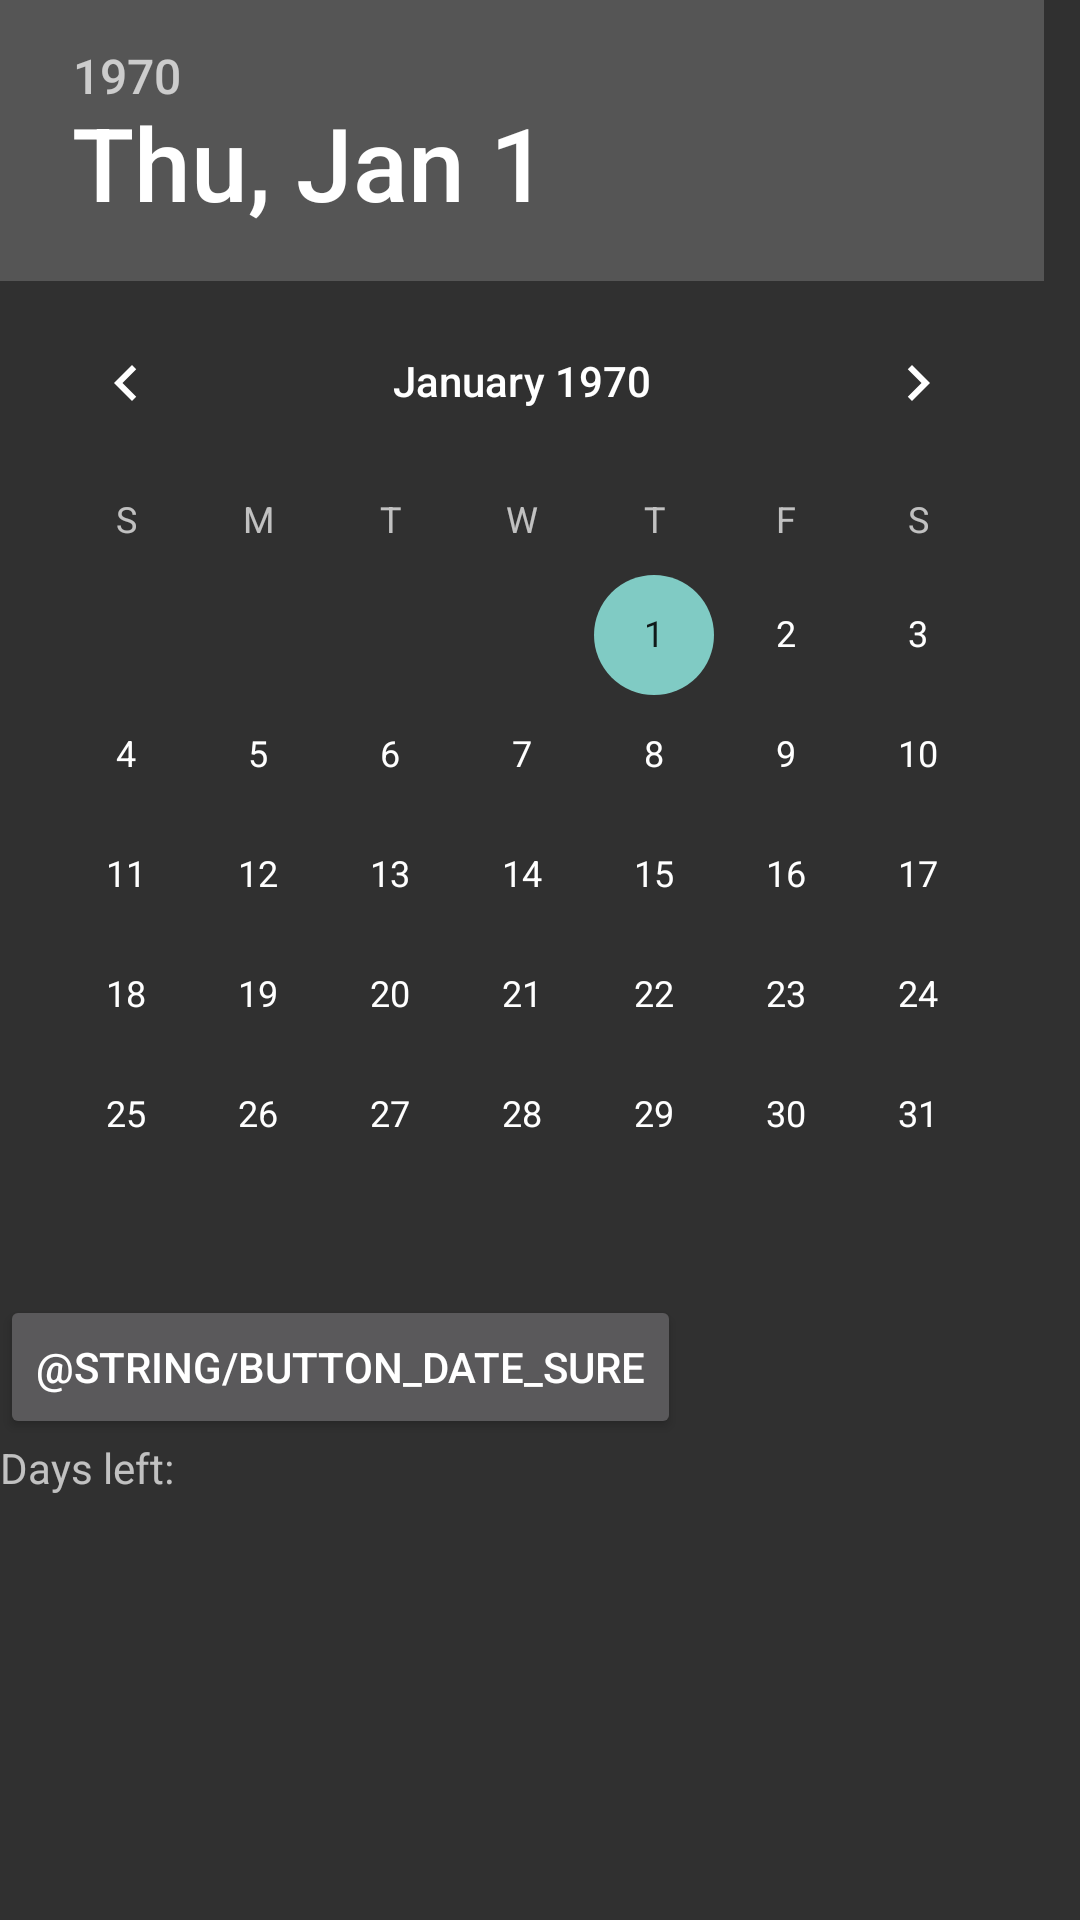

Reconstruct the res/layout file that produces this screen, plus the resources it refers to.
<!-- AndroidManifest.xml: application theme Theme.AppCompat -->
<!-- res/layout/activity_display_date.xml -->
<?xml version="1.0" encoding="utf-8"?>
<LinearLayout xmlns:android="http://schemas.android.com/apk/res/android"
    android:layout_width="match_parent"
    android:layout_height="match_parent"
    android:orientation="vertical" >
     <DatePicker
        android:id="@+id/dpPicker"
        android:calendarViewShown="false"
        android:layout_width="match_parent"
        android:layout_height="wrap_content" />

     <Button
        android:layout_width="wrap_content"
        android:layout_height="wrap_content"
        android:text="@string/button_date_sure" 
        android:onClick="daysToWait"/>
     
	<TextView android:id="@+id/days_left"
    android:layout_width="wrap_content"
    android:layout_height="wrap_content"
    android:text="Days left:" />
	
     
</LinearLayout>
<!-- resources referenced by this layout -->
<resources>

</resources>
